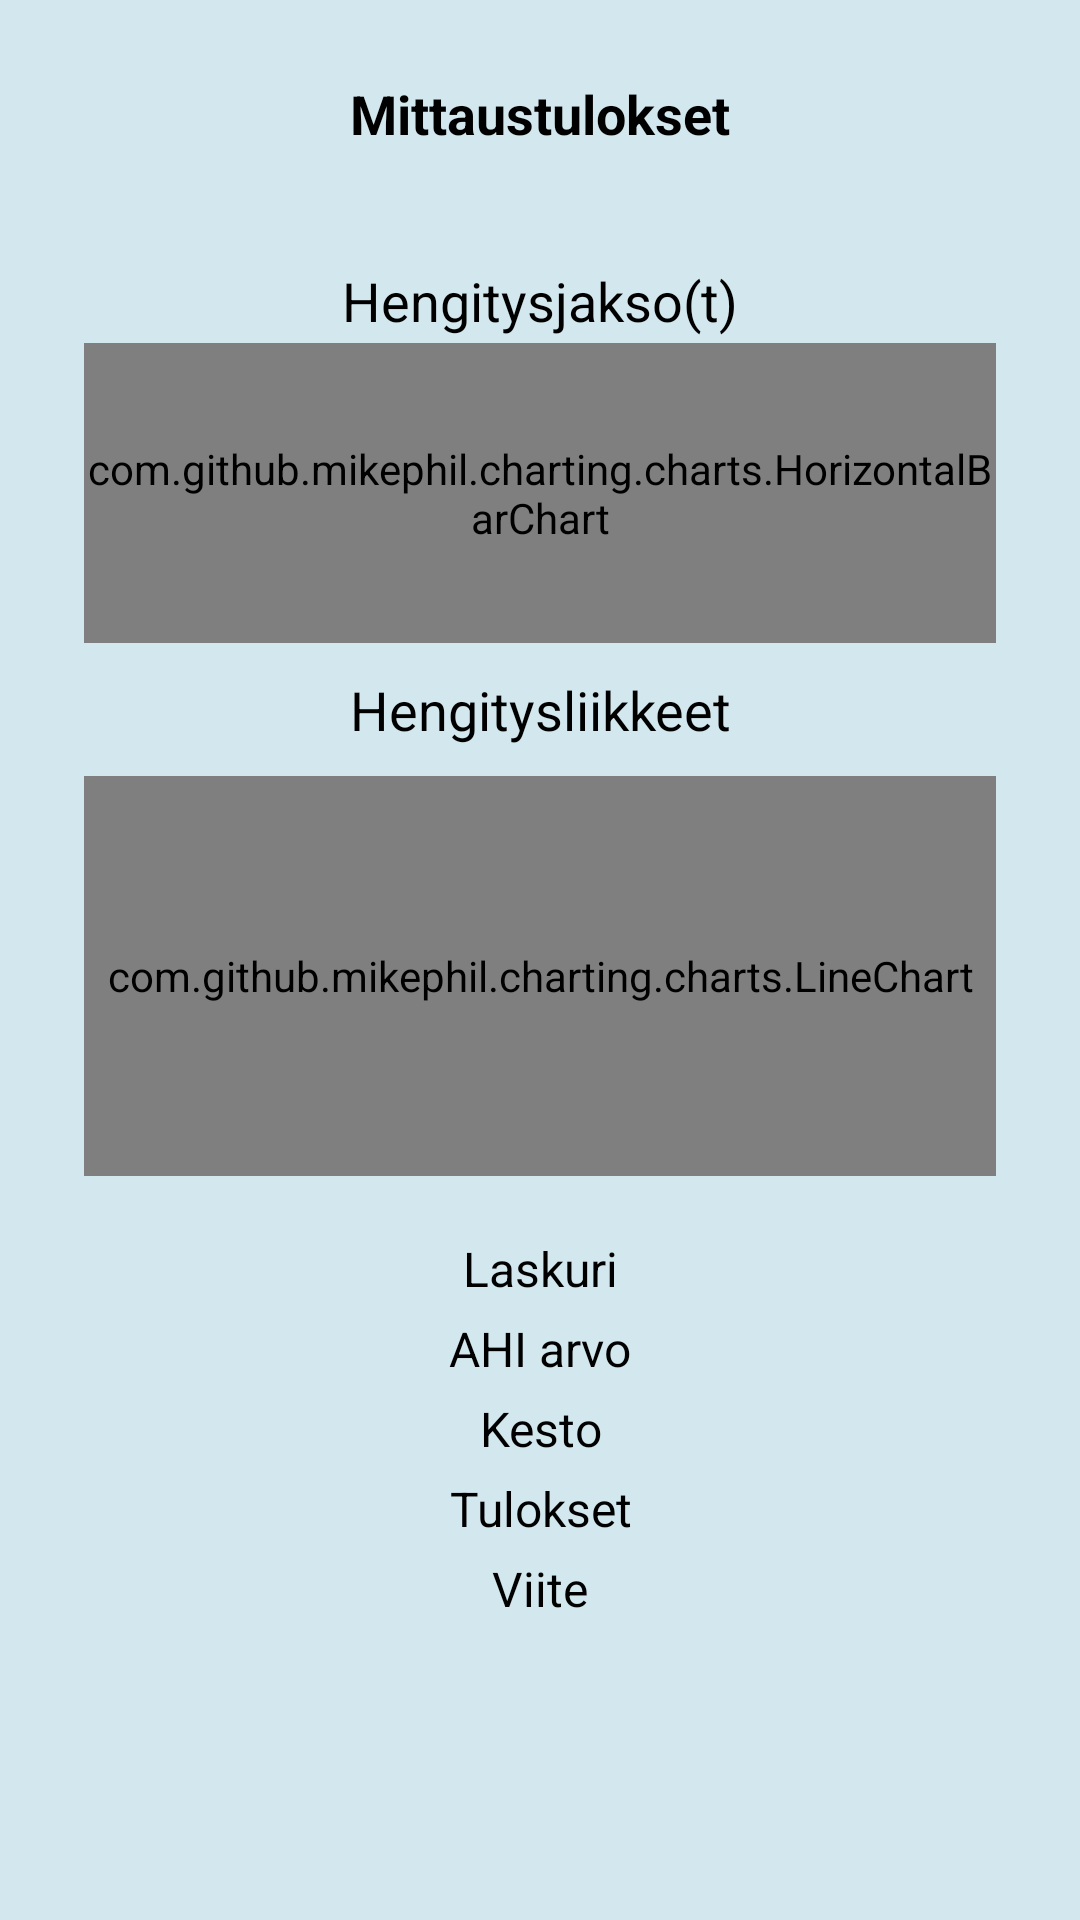

Reconstruct the res/layout file that produces this screen, plus the resources it refers to.
<!-- AndroidManifest.xml: application theme AppTheme -->
<!-- res/layout/activity_mpchart.xml -->
<?xml version="1.0" encoding="utf-8"?>
<RelativeLayout xmlns:android="http://schemas.android.com/apk/res/android"
    xmlns:app="http://schemas.android.com/apk/res-auto"
    xmlns:tools="http://schemas.android.com/tools"
    android:layout_width="match_parent"
    android:layout_height="match_parent"
    android:background="#5B8CC6D8"
    android:padding="8dp"
    tools:context=".testfolder.MPchart">

    <RelativeLayout
        android:id="@+id/header"
        android:layout_width="match_parent"
        android:layout_height="wrap_content">

        <ImageView
            android:id="@+id/results_back_button"
            android:layout_width="50dp"
            android:layout_height="60dp"
            android:padding="10dp"
            android:src="@drawable/baseline_arrow_back_24"
            android:contentDescription="backbutton"/>

        <TextView
            android:layout_width="wrap_content"
            android:layout_height="wrap_content"
            android:layout_centerInParent="true"
            android:text="Mittaustulokset"
            android:textColor="@android:color/black"
            android:textSize="18sp"
            android:textStyle="bold" />

    </RelativeLayout>
    <LinearLayout
        android:layout_width="match_parent"
        android:layout_height="wrap_content"
        android:layout_below="@id/header"
        android:orientation="vertical"
        android:background="@drawable/white_rounded_background"
        android:layout_margin="10dp"
        android:padding="10dp"
        android:elevation="10dp">

        <TextView
            android:id="@+id/textViewBarChart"
            android:layout_width="match_parent"
            android:layout_height="wrap_content"
            android:gravity="center"
            android:text="Hengitysjakso(t)"
            android:textColor="@android:color/black"
            android:textSize="18sp"/>

    <com.github.mikephil.charting.charts.HorizontalBarChart
        android:layout_width="match_parent"
        android:layout_height="300px"
        android:layout_below="@+id/textViewBarChart"
        android:layout_marginTop="2dp"
        android:id="@+id/barchart" />

        <TextView
            android:id="@+id/textViewLineChart"
            android:layout_width="match_parent"
            android:layout_height="wrap_content"
            android:gravity="center"
            android:text="Hengitysliikkeet"
            android:textColor="@android:color/black"
            android:layout_marginTop="10dp"
            android:textSize="18sp"/>

    <com.github.mikephil.charting.charts.LineChart
        android:layout_width="match_parent"
        android:layout_height="400px"
        android:layout_marginTop="10dp"
        android:layout_below="@id/barchart"
        android:id="@+id/angularcharty" />

        <TextView
            android:id="@+id/textViewCounter"
            android:layout_width="match_parent"
            android:layout_height="wrap_content"
            android:gravity="center"
            android:layout_below="@id/angularcharty"
            android:text="Laskuri"
            android:textColor="@android:color/black"
            android:layout_marginTop="20dp"
            android:textSize="16sp"/>

        <TextView
            android:id="@+id/textViewAHI"
            android:layout_width="match_parent"
            android:layout_height="wrap_content"
            android:gravity="center"
            android:layout_below="@id/textViewCounter"
            android:text="AHI arvo"
            android:textColor="@android:color/black"
            android:layout_marginTop="5dp"
            android:textSize="16sp"/>
        <TextView
            android:id="@+id/textViewTime"
            android:layout_width="match_parent"
            android:layout_height="wrap_content"
            android:gravity="center"
            android:layout_below="@id/textViewAHI"
            android:text="Kesto"
            android:textColor="@android:color/black"
            android:layout_marginTop="5dp"
            android:textSize="16sp"/>
        <TextView
            android:id="@+id/textViewResult"
            android:layout_width="match_parent"
            android:layout_height="wrap_content"
            android:gravity="center"
            android:layout_below="@id/textViewTime"
            android:text="Tulokset"
            android:textColor="@android:color/black"
            android:layout_marginTop="5dp"
            android:textSize="16sp"/>

        <TextView
            android:id="@+id/textViewNotMedical"
            android:layout_width="match_parent"
            android:layout_height="wrap_content"
            android:gravity="center"
            android:layout_below="@id/textViewResult"
            android:text="Viite"
            android:textColor="@android:color/black"
            android:layout_marginTop="5dp"
            android:layout_marginBottom="15dp"
            android:textSize="16sp"/>

    </LinearLayout>


</RelativeLayout>
<!-- resources referenced by this layout -->
<resources>
  <style name="AppTheme" parent="Theme.AppCompat.Light.NoActionBar">
          <item name="colorPrimary">@color/colorPrimary</item>
          <item name="colorPrimaryDark">@color/colorPrimaryDark</item>
          <item name="colorAccent">@color/colorAccent</item>
          <item name="actionOverflowMenuStyle">@style/OverflowMenu</item>
          <item name="android:windowDisablePreview">true</item>
          <item name="android:actionOverflowButtonStyle">@style/MyActionButtonOverflow</item>
      </style>
  <style name="OverflowMenu" parent="Widget.AppCompat.PopupMenu.Overflow">
          <item name="overlapAnchor">false</item>
      </style>
  <style name="MyActionButtonOverflow" parent="android:style/Widget.Holo.Light.ActionButton.Overflow">
          <item name="android:src">@android:drawable/ic_menu_preferences</item>
          <item name="android:background">?android:attr/actionBarItemBackground</item>
          <item name="android:contentDescription">"Settings"</item>
      </style>
  <!-- not gathered from this repository: default colours our renderer supplied (Android Studio template values) -->
  <color name="colorPrimary">#FF6200EE</color>
  <color name="colorPrimaryDark">#FF3700B3</color>
  <color name="colorAccent">#FF03DAC5</color>
</resources>
